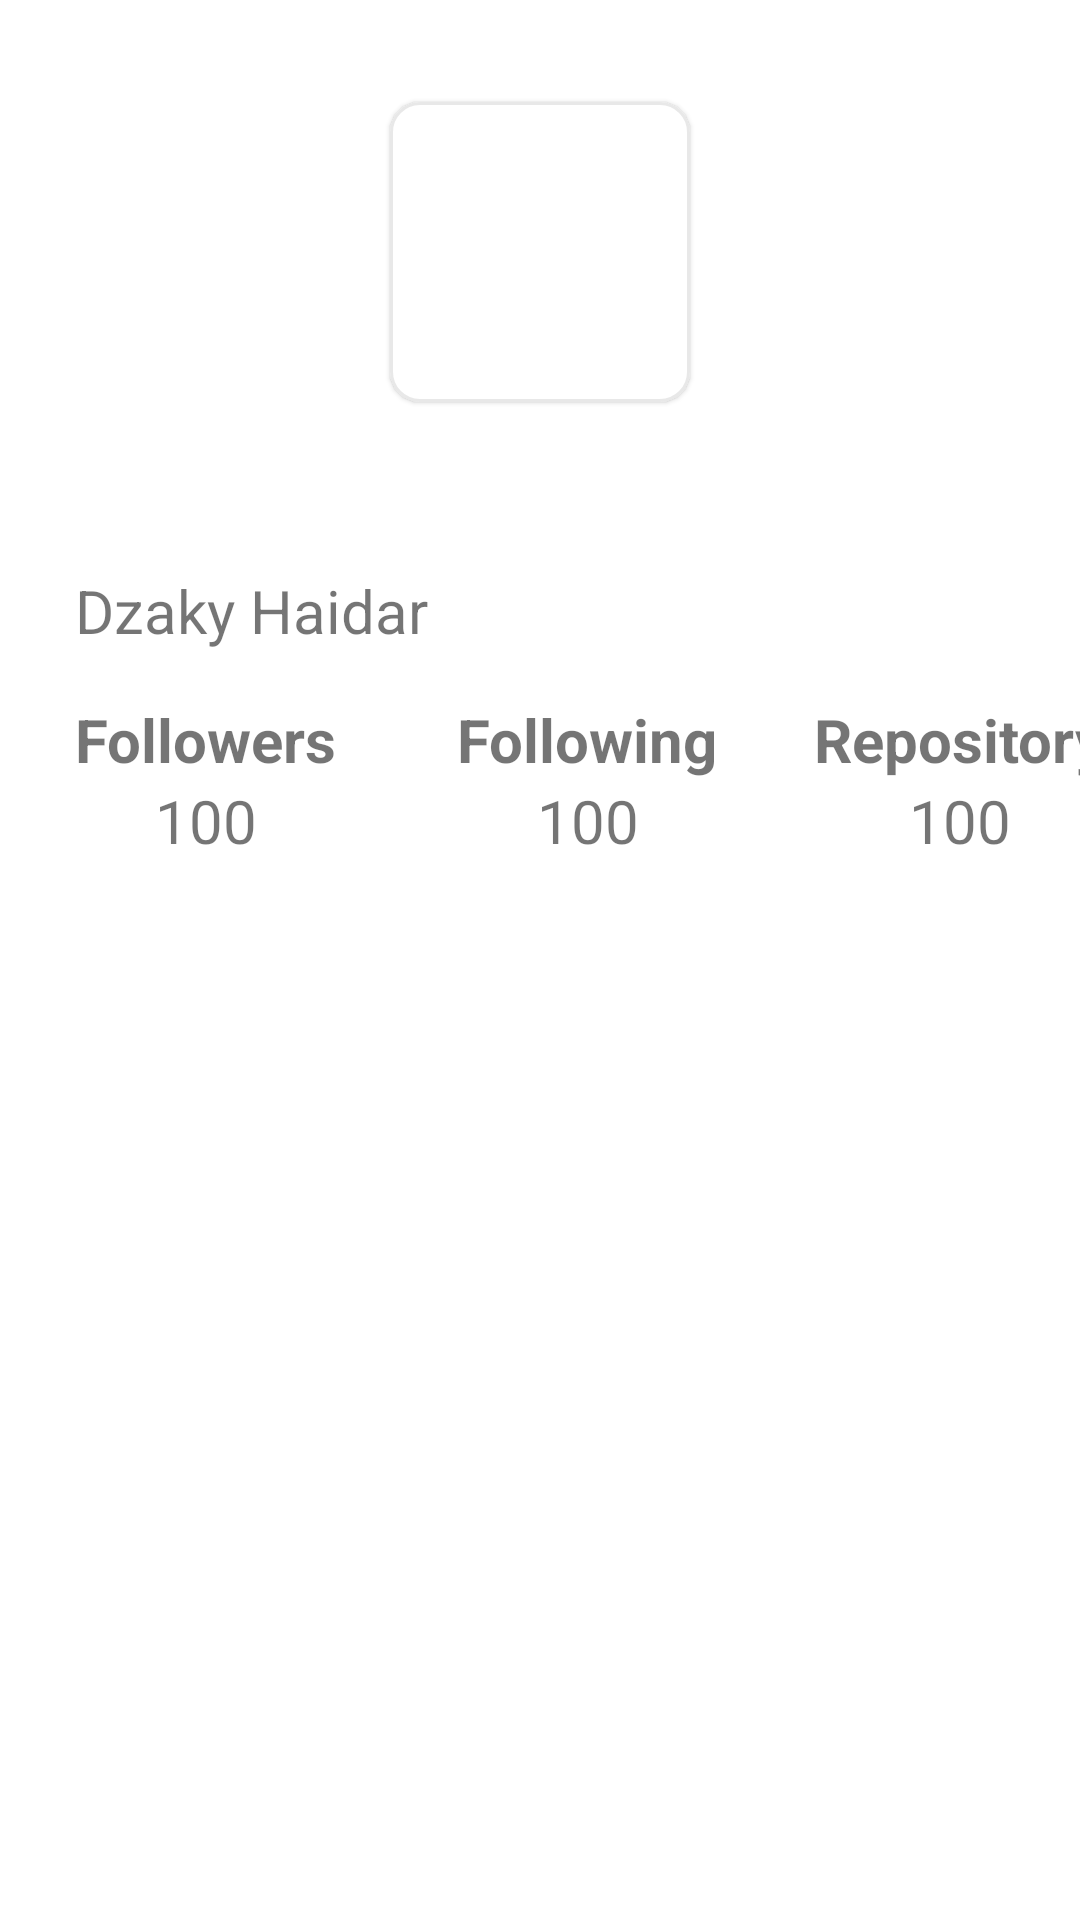

Produce the Android XML layout that renders to this screen, including the resource entries it uses.
<!-- AndroidManifest.xml: application theme Theme.Github -->
<!-- res/layout/fragment_detail.xml -->
<?xml version="1.0" encoding="utf-8"?>
<layout xmlns:android="http://schemas.android.com/apk/res/android"
    xmlns:app="http://schemas.android.com/apk/res-auto"
    xmlns:tools="http://schemas.android.com/tools">
    <androidx.constraintlayout.widget.ConstraintLayout
        android:layout_width="match_parent"
        android:layout_height="match_parent"
        tools:context=".ui.fragment.Detail.DetailFragment">









        <com.google.android.material.card.MaterialCardView
            android:id="@+id/cdv_profile"
            android:layout_width="100dp"
            android:layout_height="100dp"
            app:cardCornerRadius="10dp"
            app:layout_constraintEnd_toEndOf="parent"
            app:layout_constraintStart_toStartOf="parent"
            app:layout_constraintTop_toTopOf="@+id/guideline2"
            app:strokeColor="@color/lightMediumGray"
            app:strokeWidth="1dp">

        <ImageView
            android:id="@+id/imageView"
            android:layout_width="100dp"
            android:layout_height="100dp"
            app:layout_constraintEnd_toEndOf="parent"
            app:layout_constraintStart_toStartOf="parent"
            app:layout_constraintTop_toTopOf="@+id/guideline2"
            tools:src="@tools:sample/avatars" />
        </com.google.android.material.card.MaterialCardView>

        <androidx.constraintlayout.widget.Guideline
            android:id="@+id/guideline2"
            android:layout_width="wrap_content"
            android:layout_height="wrap_content"
            android:orientation="horizontal"
            app:layout_constraintGuide_begin="34dp" />

        <androidx.constraintlayout.widget.Guideline
            android:id="@+id/guideline3"
            android:layout_width="wrap_content"
            android:layout_height="wrap_content"
            android:orientation="horizontal"
            app:layout_constraintGuide_begin="217dp" />

        <TextView
            android:id="@+id/textView2"
            android:layout_width="wrap_content"
            android:layout_height="wrap_content"
            android:layout_marginTop="16dp"
            android:text="Followers"
            android:textSize="20sp"
            android:textStyle="bold"
            app:layout_constraintStart_toStartOf="@+id/guideline4"
            app:layout_constraintTop_toTopOf="@+id/guideline3" />

        <androidx.constraintlayout.widget.Guideline
            android:id="@+id/guideline4"
            android:layout_width="wrap_content"
            android:layout_height="wrap_content"
            android:orientation="vertical"
            app:layout_constraintGuide_begin="25dp" />

        <TextView
            android:id="@+id/txtFollowers"
            android:layout_width="wrap_content"
            android:layout_height="wrap_content"
            android:text="100"
            android:textSize="20sp"
            app:layout_constraintEnd_toEndOf="@+id/textView2"
            app:layout_constraintStart_toStartOf="@+id/textView2"
            app:layout_constraintTop_toBottomOf="@+id/textView2" />

        <TextView
            android:id="@+id/textView4"
            android:layout_width="wrap_content"
            android:layout_height="wrap_content"
            android:layout_marginStart="40dp"
            android:text="Following"
            android:textSize="20sp"
            android:textStyle="bold"
            app:layout_constraintBottom_toBottomOf="@+id/textView2"
            app:layout_constraintStart_toEndOf="@+id/textView2"
            app:layout_constraintTop_toTopOf="@+id/textView2"
            app:layout_constraintVertical_bias="0.0" />

        <TextView
            android:id="@+id/txtFollowing"
            android:layout_width="wrap_content"
            android:layout_height="wrap_content"
            android:text="100"
            android:textSize="20sp"
            app:layout_constraintBottom_toBottomOf="@+id/txtFollowers"
            app:layout_constraintEnd_toEndOf="@+id/textView4"
            app:layout_constraintStart_toStartOf="@+id/textView4"
            app:layout_constraintTop_toBottomOf="@+id/textView4" />

        <TextView
            android:id="@+id/textView6"
            android:layout_width="wrap_content"
            android:layout_height="wrap_content"
            android:layout_marginStart="32dp"
            android:text="Repository"
            android:textSize="20sp"
            android:textStyle="bold"
            app:layout_constraintBottom_toTopOf="@+id/txtFollowing"
            app:layout_constraintEnd_toEndOf="parent"
            app:layout_constraintHorizontal_bias="0.0"
            app:layout_constraintStart_toEndOf="@+id/textView4"
            app:layout_constraintTop_toTopOf="@+id/textView4" />

        <TextView
            android:id="@+id/txtRepository"
            android:layout_width="wrap_content"
            android:layout_height="wrap_content"
            android:text="100"
            android:textSize="20sp"
            app:layout_constraintBottom_toBottomOf="@+id/txtFollowing"
            app:layout_constraintEnd_toEndOf="@+id/textView6"
            app:layout_constraintStart_toStartOf="@+id/textView6"
            app:layout_constraintTop_toBottomOf="@+id/textView6" />

        <TextView
            android:id="@+id/txtFullname"
            android:layout_width="wrap_content"
            android:layout_height="wrap_content"
            android:text="Dzaky Haidar"
            android:textSize="20sp"
            app:layout_constraintBottom_toTopOf="@+id/guideline3"
            app:layout_constraintStart_toStartOf="@+id/guideline4" />


        <LinearLayout
            android:id="@+id/tab_layout"
            android:layout_width="match_parent"
            android:layout_height="wrap_content"
            android:layout_marginTop="16dp"
            android:orientation="vertical"
            app:layout_constraintTop_toBottomOf="@+id/txtFollowing">

            <com.google.android.material.tabs.TabLayout
                android:id="@+id/tabs"
                android:layout_width="match_parent"
                android:layout_height="wrap_content"
                android:background="@android:color/white"
                app:tabIndicatorColor="@android:color/black"
                app:tabTextColor="@android:color/black" />

            <androidx.viewpager.widget.ViewPager
                android:id="@+id/view_pager"
                android:layout_width="match_parent"
                android:layout_height="match_parent" />
        </LinearLayout>


    </androidx.constraintlayout.widget.ConstraintLayout>
</layout>
<!-- res/layout/layout_loading.xml (included above) -->
<?xml version="1.0" encoding="utf-8"?>
<FrameLayout xmlns:android="http://schemas.android.com/apk/res/android"
    xmlns:tools="http://schemas.android.com/tools"
    android:id="@+id/loadingContainer"
    android:layout_width="match_parent"
    android:layout_height="match_parent"
    android:background="@android:color/white"
    android:clickable="true"
    android:focusable="true"
    tools:visibility="invisible">

    <ProgressBar
        android:layout_width="wrap_content"
        android:layout_height="wrap_content"
        android:layout_gravity="center"/>

</FrameLayout>
<!-- resources referenced by this layout -->
<resources>
  <color name="lightMediumGray">#80D1D1D1</color>
  <style name="Theme.Github" parent="Theme.MaterialComponents.DayNight.DarkActionBar">
          
          <item name="colorPrimary">@color/black</item>
          <item name="colorPrimaryVariant">@color/black</item>
          <item name="colorOnPrimary">@color/white</item>
          
          <item name="colorSecondary">@color/teal_200</item>
          <item name="colorSecondaryVariant">@color/teal_700</item>
          <item name="colorOnSecondary">@color/black</item>
          
          <item name="android:statusBarColor" tools:targetApi="l">?attr/colorPrimaryVariant</item>
          
      </style>
  <color name="black">#FF000000</color>
  <color name="white">#FFFFFFFF</color>
  <color name="teal_200">#FF03DAC5</color>
  <color name="teal_700">#FF018786</color>
</resources>
